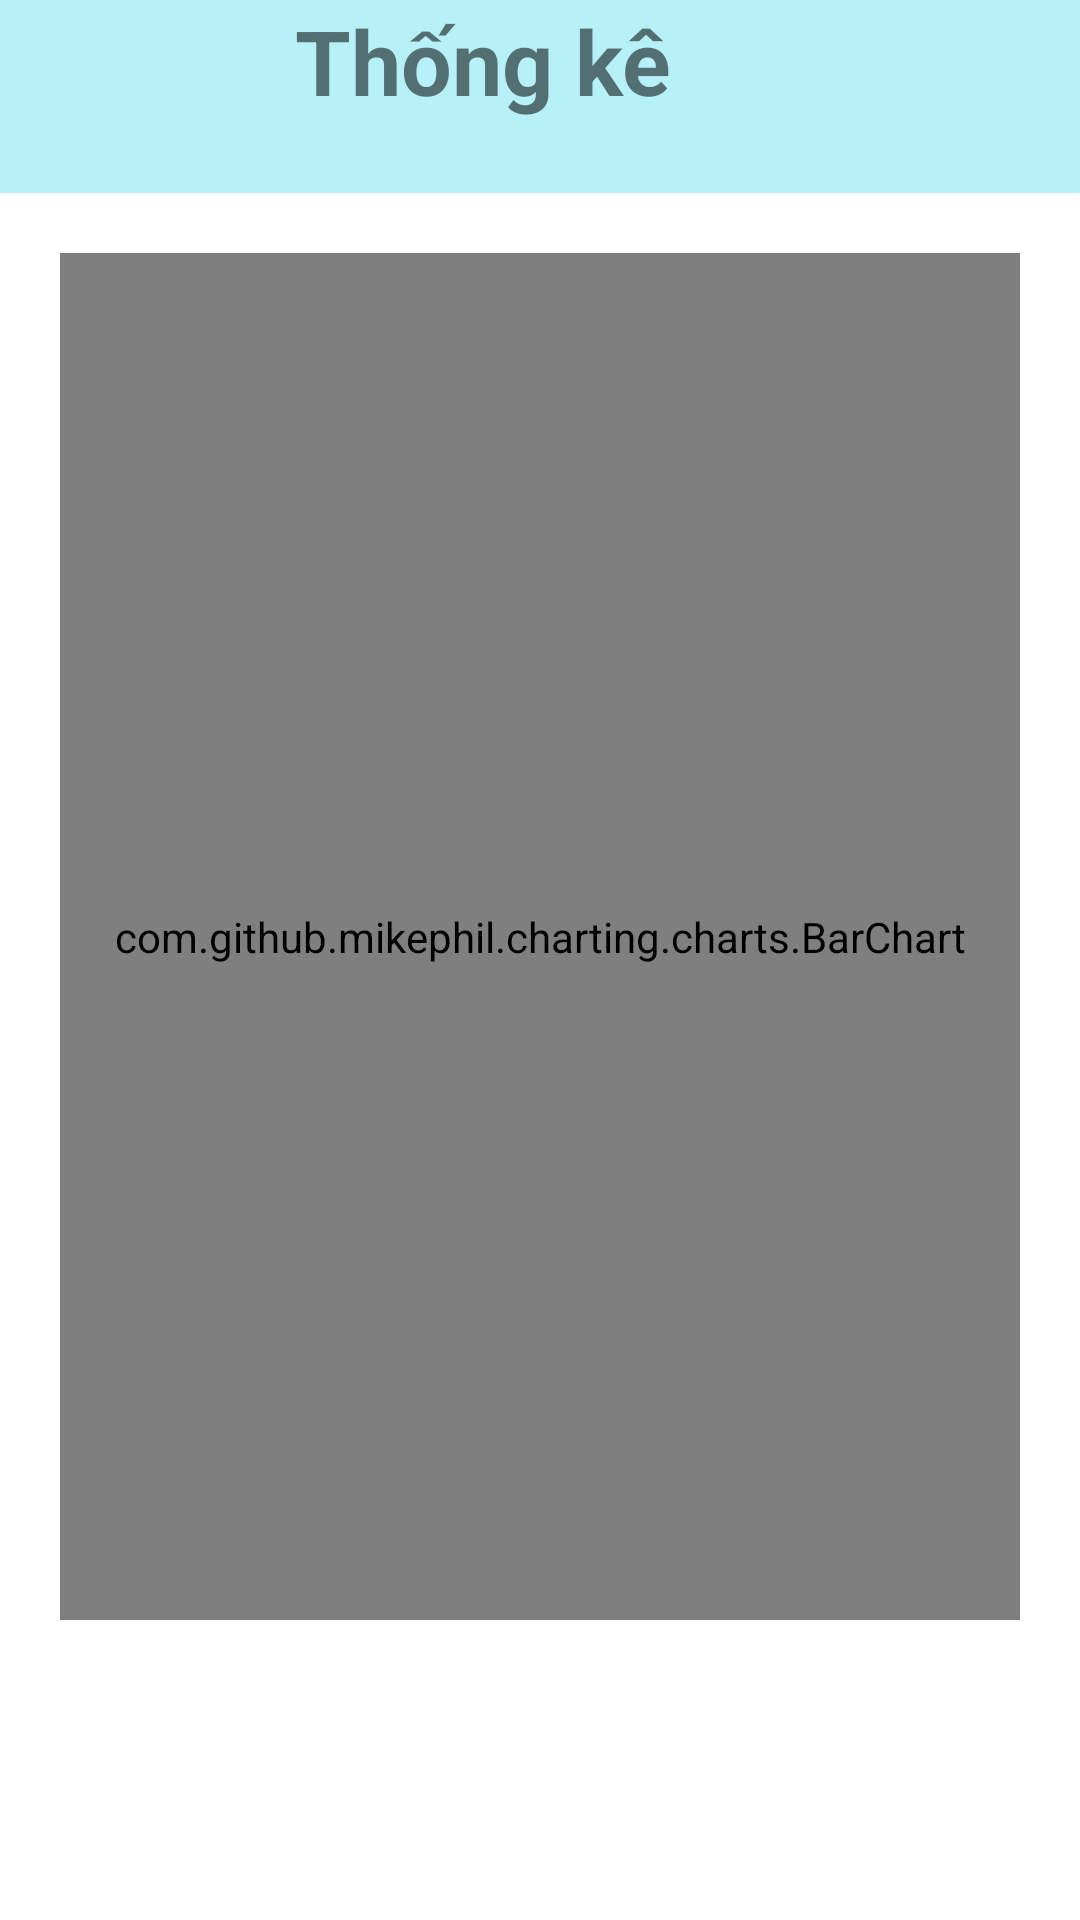

Reconstruct the res/layout file that produces this screen, plus the resources it refers to.
<!-- AndroidManifest.xml: application theme Theme.ScoreScanner -->
<!-- res/layout/activity_thong_ke.xml -->
<?xml version="1.0" encoding="utf-8"?>
<LinearLayout xmlns:android="http://schemas.android.com/apk/res/android"
    xmlns:app="http://schemas.android.com/apk/res-auto"
    xmlns:tools="http://schemas.android.com/tools"
    android:layout_width="match_parent"
    android:layout_height="match_parent"
    android:orientation="vertical"
    tools:context=".ThongKeActivity">

    <androidx.constraintlayout.widget.ConstraintLayout
        android:layout_width="match_parent"
        android:layout_height="wrap_content"
        android:background="#B7F1F8">

        <ImageButton
            android:id="@+id/back_btnds"
            android:layout_width="wrap_content"
            android:layout_height="wrap_content"
            android:layout_marginEnd="316dp"
            android:backgroundTint="#00000000"
            app:layout_constraintBottom_toBottomOf="parent"
            app:layout_constraintEnd_toEndOf="parent"
            app:srcCompat="@drawable/returnicon2" />

        <TextView
            android:id="@+id/txtvieweassay"

            android:layout_width="wrap_content"
            android:layout_height="wrap_content"
            android:layout_marginStart="70dp"
            android:layout_marginEnd="152dp"
            android:layout_marginBottom="24dp"
            android:text="Thống kê"
            android:textSize="30sp"
            android:textStyle="bold"
            app:layout_constraintBottom_toBottomOf="parent"
            app:layout_constraintEnd_toEndOf="parent"
            app:layout_constraintStart_toEndOf="@+id/back_btnds" />
    </androidx.constraintlayout.widget.ConstraintLayout>
    <RelativeLayout
        android:layout_width="match_parent"
        android:layout_height="wrap_content"
        android:visibility="gone">

        <Button
            android:id="@+id/changeTypeChart"
            android:layout_width="wrap_content"
            android:layout_height="wrap_content"
            android:layout_alignParentTop="true"
            android:layout_alignParentEnd="true"
            android:layout_marginTop="10dp"
            android:layout_marginEnd="30dp"
            android:text="Bar" />
    </RelativeLayout>
    <RelativeLayout
        android:layout_width="match_parent"
        android:layout_height="match_parent">
        <com.github.mikephil.charting.charts.LineChart
            android:id="@+id/myline"
            android:layout_width="wrap_content"
            android:layout_height="wrap_content"
            android:visibility="gone" />

        <com.github.mikephil.charting.charts.BarChart
            android:id="@+id/mybar"
            android:layout_width="match_parent"
            android:layout_height="match_parent"
            android:layout_alignParentStart="true"
            android:layout_alignParentTop="true"
            android:layout_alignParentEnd="true"
            android:layout_alignParentBottom="true"
            android:layout_marginStart="20dp"
            android:layout_marginTop="20dp"
            android:layout_marginEnd="20dp"
            android:layout_marginBottom="100dp"
            android:visibility="visible" />
    </RelativeLayout>
</LinearLayout>
<!-- resources referenced by this layout -->
<resources>
  <style name="Theme.ScoreScanner" parent="Theme.MaterialComponents.DayNight.NoActionBar">
          
          <item name="colorPrimary">@color/purple_500</item>
          <item name="colorPrimaryVariant">@color/purple_700</item>
          <item name="colorOnPrimary">@color/white</item>
          
          <item name="colorSecondary">@color/teal_200</item>
          <item name="colorSecondaryVariant">@color/teal_700</item>
          <item name="colorOnSecondary">@color/black</item>
          
          <item name="android:statusBarColor" tools:targetApi="l">?attr/colorPrimaryVariant</item>
          
      </style>
  <!-- not gathered from this repository: default colours our renderer supplied (Android Studio template values) -->
  <color name="purple_500">#FF6200EE</color>
  <color name="purple_700">#FF3700B3</color>
  <color name="teal_200">#FF03DAC5</color>
  <color name="teal_700">#FF018786</color>
  <color name="black">#FF000000</color>
  <color name="white">#FFFFFFFF</color>
</resources>
